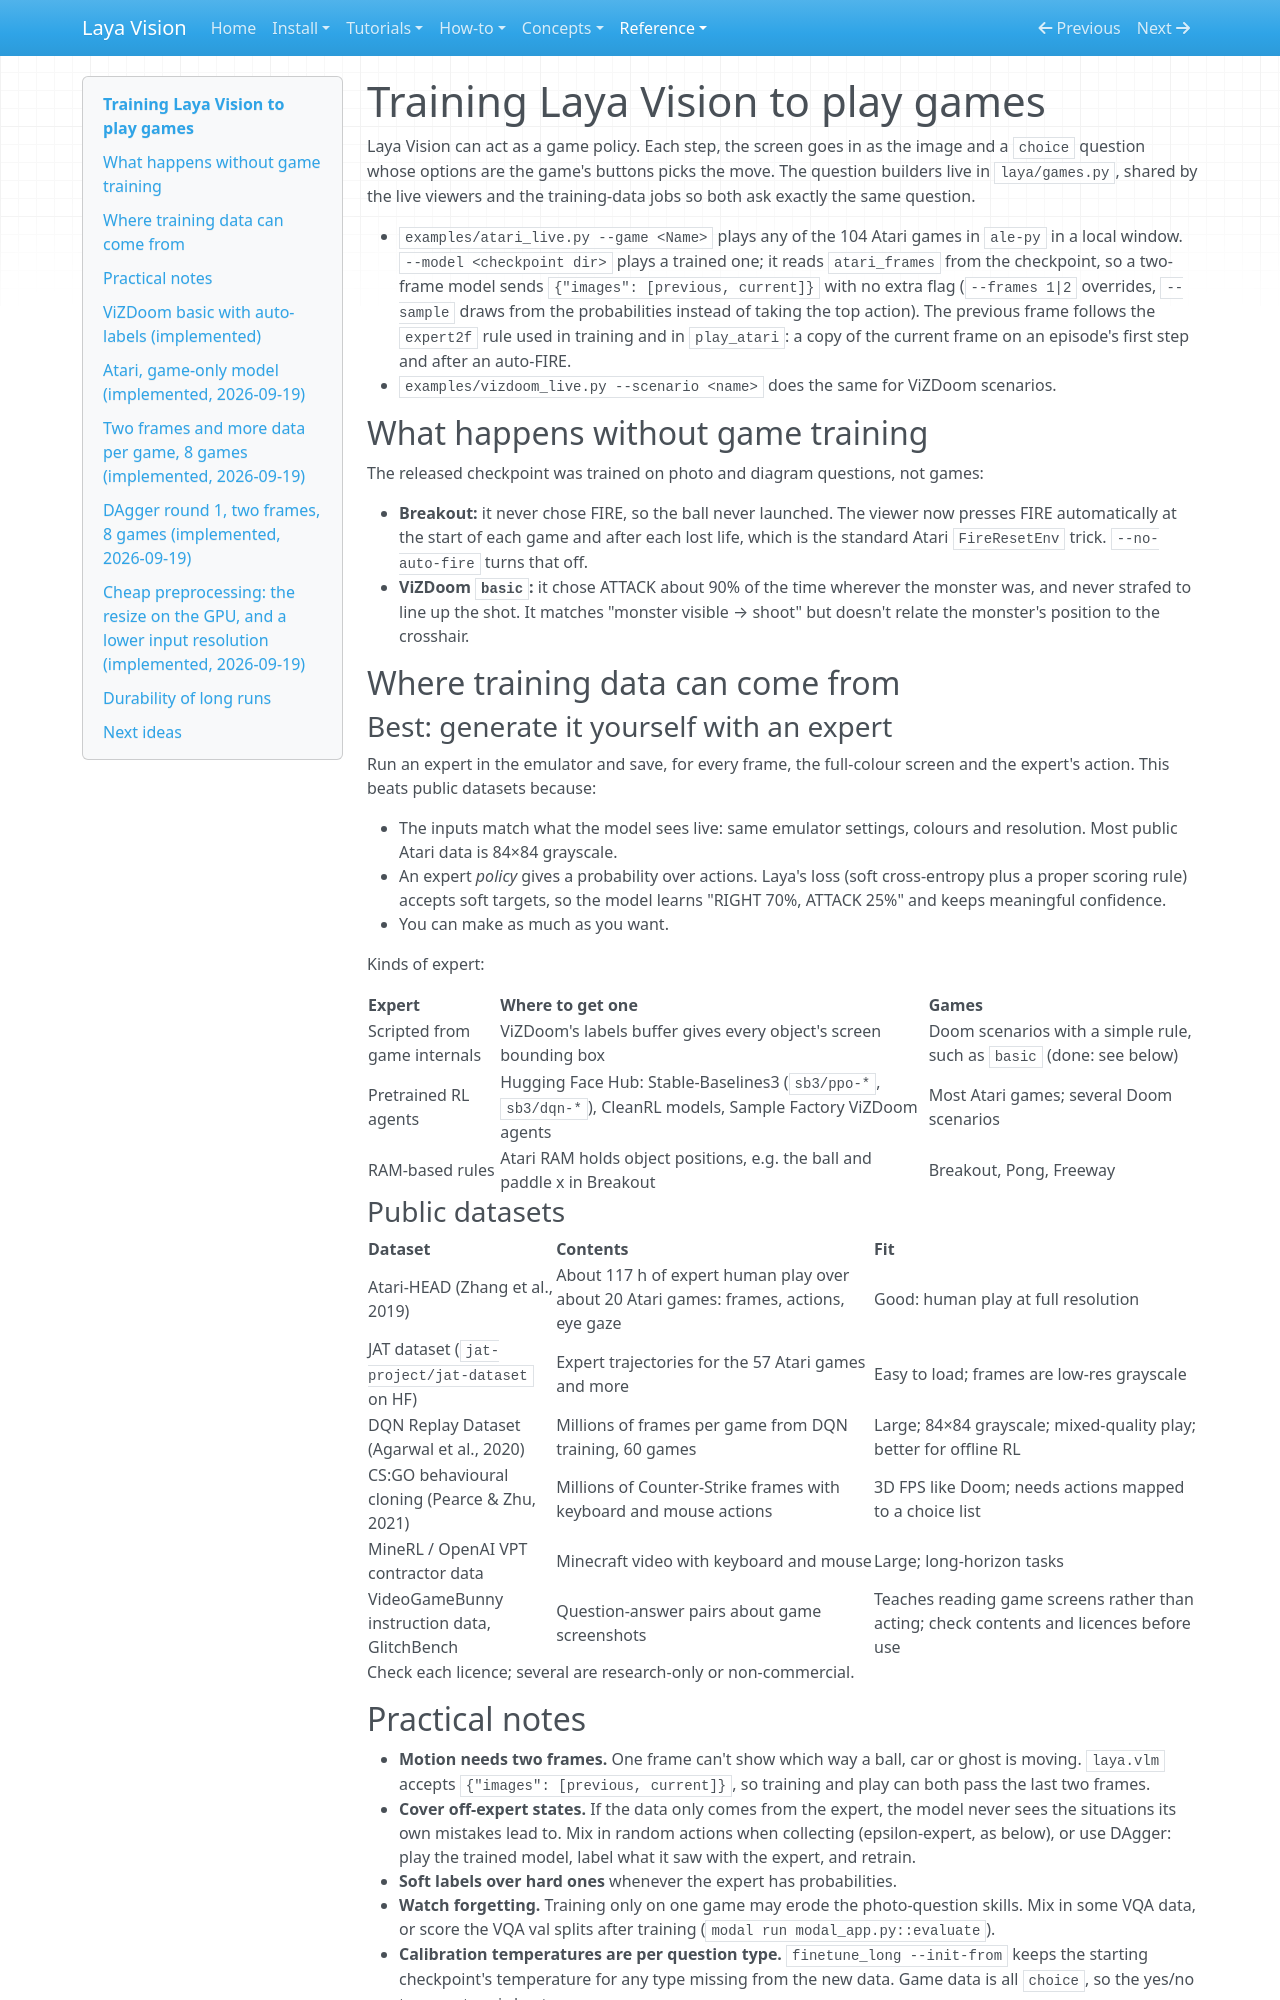

repository: r33drichards/laya-vision · page: reference/results/game-training/index.html · generator: mkdocs

# Training Laya Vision to play games

Laya Vision can act as a game policy. Each step, the screen goes in as the image and a `choice` question whose options are the game's buttons picks the move. The question builders live in `laya/games.py`, shared by the live viewers and the training-data jobs so both ask exactly the same question.

- `examples/atari_live.py --game <Name>` plays any of the 104 Atari games in `ale-py` in a local window.
  `--model <checkpoint dir>` plays a trained one; it reads `atari_frames` from the checkpoint, so a two-frame
  model sends `{"images": [previous, current]}` with no extra flag (`--frames 1|2` overrides, `--sample`
  draws from the probabilities instead of taking the top action). The previous frame follows the `expert2f`
  rule used in training and in `play_atari`: a copy of the current frame on an episode's first step and
  after an auto-FIRE.
- `examples/vizdoom_live.py --scenario <name>` does the same for ViZDoom scenarios.

## What happens without game training

The released checkpoint was trained on photo and diagram questions, not games:

- **Breakout:** it never chose FIRE, so the ball never launched. The viewer now presses FIRE automatically at the start of each game and after each lost life, which is the standard Atari `FireResetEnv` trick. `--no-auto-fire` turns that off.
- **ViZDoom `basic`:** it chose ATTACK about 90% of the time wherever the monster was, and never strafed to line up the shot. It matches "monster visible → shoot" but doesn't relate the monster's position to the crosshair.

## Where training data can come from

### Best: generate it yourself with an expert

Run an expert in the emulator and save, for every frame, the full-colour screen and the expert's action. This beats public datasets because:

- The inputs match what the model sees live: same emulator settings, colours and resolution. Most public Atari data is 84×84 grayscale.
- An expert *policy* gives a probability over actions. Laya's loss (soft cross-entropy plus a proper scoring rule) accepts soft targets, so the model learns "RIGHT 70%, ATTACK 25%" and keeps meaningful confidence.
- You can make as much as you want.

Kinds of expert:

| Expert | Where to get one | Games |
|---|---|---|
| Scripted from game internals | ViZDoom's labels buffer gives every object's screen bounding box | Doom scenarios with a simple rule, such as `basic` (done: see below) |
| Pretrained RL agents | Hugging Face Hub: Stable-Baselines3 (`sb3/ppo-*`, `sb3/dqn-*`), CleanRL models, Sample Factory ViZDoom agents | Most Atari games; several Doom scenarios |
| RAM-based rules | Atari RAM holds object positions, e.g. the ball and paddle x in Breakout | Breakout, Pong, Freeway |

### Public datasets

| Dataset | Contents | Fit |
|---|---|---|
| Atari-HEAD (Zhang et al., 2019) | About 117 h of expert human play over about 20 Atari games: frames, actions, eye gaze | Good: human play at full resolution |
| JAT dataset (`jat-project/jat-dataset` on HF) | Expert trajectories for the 57 Atari games and more | Easy to load; frames are low-res grayscale |
| DQN Replay Dataset (Agarwal et al., 2020) | Millions of frames per game from DQN training, 60 games | Large; 84×84 grayscale; mixed-quality play; better for offline RL |
| CS:GO behavioural cloning (Pearce & Zhu, 2021) | Millions of Counter-Strike frames with keyboard and mouse actions | 3D FPS like Doom; needs actions mapped to a choice list |
| MineRL / OpenAI VPT contractor data | Minecraft video with keyboard and mouse | Large; long-horizon tasks |
| VideoGameBunny instruction data, GlitchBench | Question-answer pairs about game screenshots | Teaches reading game screens rather than acting; check contents and licences before use |

Check each licence; several are research-only or non-commercial.

## Practical notes

- **Motion needs two frames.** One frame can't show which way a ball, car or ghost is moving. `laya.vlm` accepts `{"images": [previous, current]}`, so training and play can both pass the last two frames.
- **Cover off-expert states.** If the data only comes from the expert, the model never sees the situations its own mistakes lead to. Mix in random actions when collecting (epsilon-expert, as below), or use DAgger: play the trained model, label what it saw with the expert, and retrain.
- **Soft labels over hard ones** whenever the expert has probabilities.
- **Watch forgetting.** Training only on one game may erode the photo-question skills. Mix in some VQA data, or score the VQA val splits after training (`modal run modal_app.py::evaluate`).
- **Calibration temperatures are per question type.** `finetune_long --init-from` keeps the starting checkpoint's temperature for any type missing from the new data. Game data is all `choice`, so the yes/no temperature is kept.
